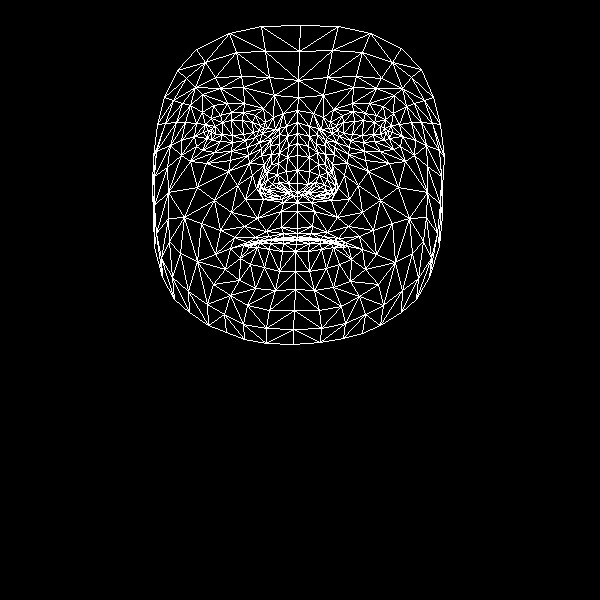

The table this chart was drawn from, first rows:
, x, y
0, 297, 228
1, 297, 183
2, 297, 202
3, 288, 146
4, 297, 170
5, 297, 155
6, 297, 122
7, 211, 132
8, 298, 97
9, 298, 80
10, 300, 25
11, 297, 233
12, 297, 237
13, 297, 239
14, 296, 237
15, 296, 240
16, 296, 244
17, 295, 251
18, 295, 271
19, 297, 192
20, 287, 193
21, 164, 97
22, 245, 140
23, 232, 142
24, 220, 141
25, 207, 138
26, 255, 137
27, 231, 112
28, 243, 112
29, 220, 115
30, 211, 118
31, 196, 146
32, 247, 305
33, 208, 130
34, 156, 151
35, 181, 140
36, 237, 185
37, 281, 227
38, 283, 237
39, 266, 231
40, 255, 237
41, 272, 239
42, 262, 241
43, 240, 258
44, 288, 183
45, 286, 171
46, 190, 105
47, 261, 155
48, 261, 186
49, 260, 180
50, 197, 187
51, 287, 157
52, 220, 88
53, 202, 94
54, 177, 70
55, 274, 95
56, 255, 115
57, 230, 248
58, 162, 277
59, 269, 192
... 408 more rows
